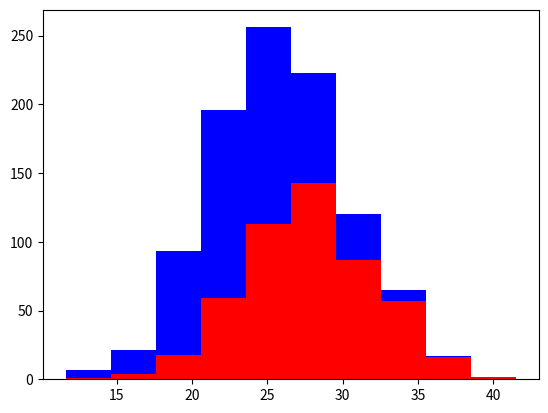

Generate this figure with matplotlib:
import numpy as np 
import matplotlib.pyplot as plt 

greyhounds = 500
labs = 500

grey_height = 28 + 4 * np.random.randn(greyhounds)
lab_height = 24 + 4 * np.random.randn(labs)

plt.hist([grey_height, lab_height], stacked = True, color = ['r','b'])
plt.show()


